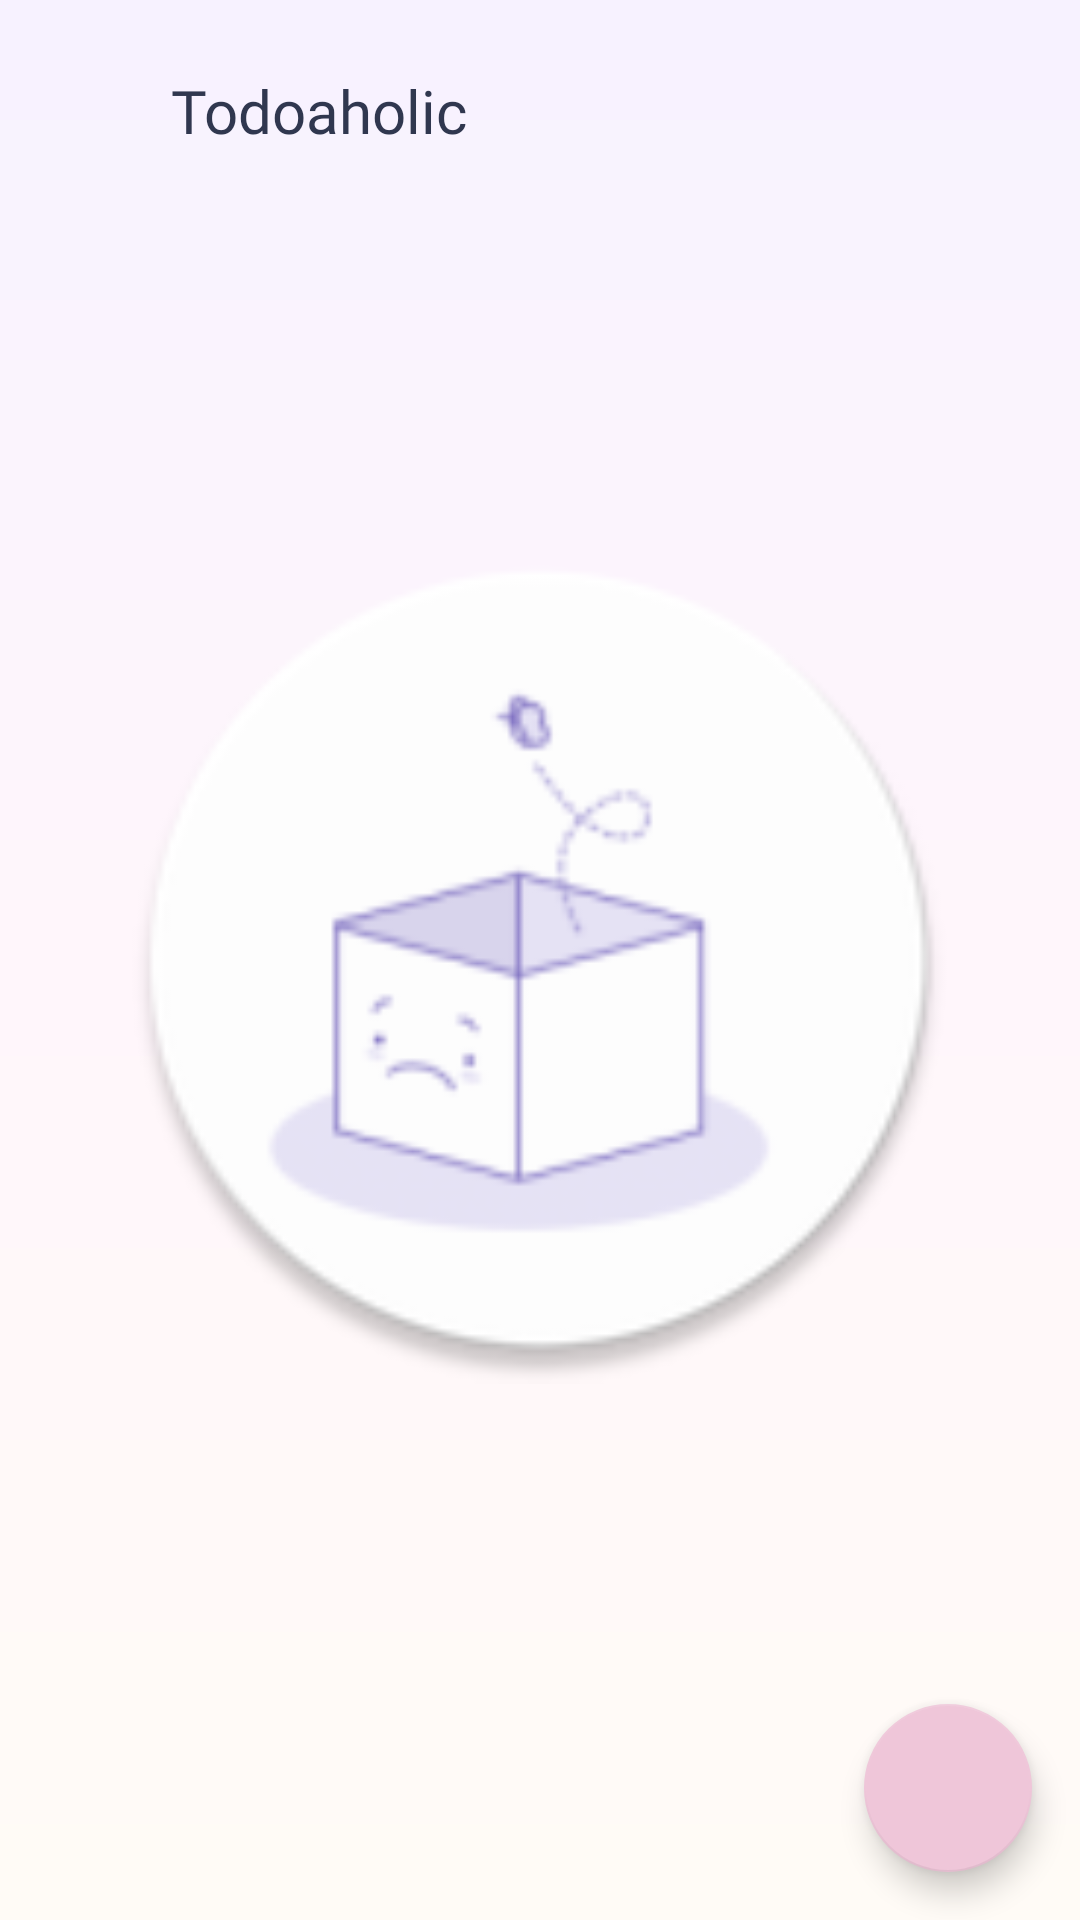

This screen was rendered from an Android layout file. Write that file and the resources it references.
<!-- AndroidManifest.xml: application theme Theme.ToDo -->
<!-- res/layout/activity_main.xml -->
<?xml version="1.0" encoding="utf-8"?>
<androidx.constraintlayout.widget.ConstraintLayout xmlns:android="http://schemas.android.com/apk/res/android"
    xmlns:app="http://schemas.android.com/apk/res-auto"
    xmlns:tools="http://schemas.android.com/tools"
    android:id="@+id/constraint_layout"
    android:layout_width="match_parent"
    android:layout_height="match_parent"
    android:background="@drawable/gradient"
    tools:context=".MainActivity">


    <com.google.android.material.appbar.AppBarLayout
        android:id="@+id/appBarLayout"
        android:layout_width="match_parent"
        android:layout_height="wrap_content"
        android:background="@android:color/transparent"
        app:elevation="0dp"
        app:layout_constraintStart_toStartOf="parent"
        app:layout_constraintTop_toTopOf="parent">

        <androidx.appcompat.widget.Toolbar
            android:id="@+id/my_toolbar"
            android:layout_width="match_parent"
            android:layout_height="wrap_content"
            android:elevation="0dp"
            android:paddingTop="12dp"
            android:theme="@style/ThemeOverlay.AppCompat.ActionBar"
            app:layout_constraintTop_toTopOf="parent"
            app:popupTheme="@style/ThemeOverlay.AppCompat.Light">

            <ImageView
                android:id="@+id/logo_img"
                android:layout_width="36dp"
                android:layout_height="36dp"
                android:src="@mipmap/pinklogo_round" />

            <TextView
                android:id="@+id/textView"
                android:layout_width="match_parent"
                android:layout_height="wrap_content"
                android:fontFamily="@font/la_belle_aurore"
                android:paddingTop="6dp"
                android:text=" Todoaholic"
                android:textColor="@color/titel_color"
                android:textSize="20dp" />

            <TextView
                android:id="@+id/toolbar_title"
                android:layout_width="wrap_content"
                android:layout_height="wrap_content"
                android:layout_gravity="center"
                android:textColor="@color/lightertext"
                android:textSize="18dp"
                android:textStyle="bold"
                tools:layout_editor_absoluteX="162dp"
                tools:layout_editor_absoluteY="16dp" />

        </androidx.appcompat.widget.Toolbar>

        <com.google.android.material.tabs.TabLayout
            android:id="@+id/tabs"
            android:layout_width="match_parent"
            android:layout_height="80dp"
            android:paddingTop="40dp"
            app:tabGravity="center"
            app:tabIndicatorColor="@color/catpink"
            app:tabIndicatorGravity="bottom"
            app:tabIndicatorHeight="2dp"
            app:tabMode="scrollable" />

    </com.google.android.material.appbar.AppBarLayout>

    <androidx.recyclerview.widget.RecyclerView
        android:id="@+id/recyclerView"
        android:layout_width="0dp"
        android:layout_height="566dp"
        app:layout_constraintBottom_toBottomOf="parent"
        app:layout_constraintEnd_toEndOf="parent"
        app:layout_constraintHorizontal_bias="0.0"
        app:layout_constraintStart_toStartOf="parent"
        app:layout_constraintTop_toBottomOf="@+id/appBarLayout"
        app:layout_constraintVertical_bias="1.0" />

    <com.google.android.material.floatingactionbutton.FloatingActionButton
        android:id="@+id/fab_add"
        android:layout_width="wrap_content"
        android:layout_height="wrap_content"
        android:layout_marginEnd="16dp"
        android:layout_marginBottom="16dp"

        android:clickable="true"
        app:backgroundTint="@color/catpink"
        app:layout_constraintBottom_toBottomOf="parent"
        app:layout_constraintEnd_toEndOf="parent"
        app:srcCompat="@drawable/ic_baseline_add_24" />

    <ImageView
        android:id="@+id/imageView"
        android:layout_width="282dp"
        android:layout_height="307dp"
        app:layout_constraintBottom_toBottomOf="parent"
        app:layout_constraintEnd_toEndOf="parent"
        app:layout_constraintHorizontal_bias="0.496"
        app:layout_constraintStart_toStartOf="parent"
        app:layout_constraintTop_toTopOf="@+id/appBarLayout"
        app:srcCompat="@mipmap/background_round" />

</androidx.constraintlayout.widget.ConstraintLayout>
<!-- resources referenced by this layout -->
<resources>
  <color name="catpink">#efc6d9</color>
  <color name="lightertext">#9aa3c1</color>
  <color name="titel_color">#30374f</color>
  <!-- drawable gradient (drawable) -->
  <?xml version="1.0" encoding="utf-8"?>
  <shape xmlns:android="http://schemas.android.com/apk/res/android"
      android:shape="rectangle">
      <gradient
          android:startColor="@color/startColor"
          android:centerColor="@color/centerColor"
          android:endColor="@color/endColor"
          android:angle="90"/>
  </shape>
  <!-- mipmap background_round: png bitmap (mipmap-hdpi, 3947 bytes) -->
  <!-- mipmap pinklogo_round (mipmap-anydpi-v26) -->
  <?xml version="1.0" encoding="utf-8"?>
  <adaptive-icon xmlns:android="http://schemas.android.com/apk/res/android">
      <background android:drawable="@color/pinklogo_background"/>
      <foreground android:drawable="@mipmap/pinklogo_foreground"/>
  </adaptive-icon>
  <style name="Theme.ToDo" parent="Theme.AppCompat.Light.NoActionBar">
          
          <item name="colorPrimary">@color/purple_500</item>
          <item name="colorPrimaryVariant">@color/purple_700</item>
          <item name="colorOnPrimary">@color/white</item>
          
          <item name="colorSecondary">@color/teal_200</item>
          <item name="colorSecondaryVariant">@color/teal_700</item>
          <item name="colorOnSecondary">@color/black</item>
          
          <item name="android:statusBarColor" tools:targetApi="l">@color/rv_bgdarker</item>
          
          <item name="android:textColorPrimary">@color/lightertext</item>
          <item name="android:windowLightStatusBar">true</item>
          <item name="actionMenuTextColor">@color/black</item>
      </style>
  <color name="startColor">#FFFBF6</color>
  <color name="centerColor">#FFF6FB</color>
  <color name="endColor">#F7F2FF</color>
  <color name="pinklogo_background">#3DDC84</color>
  <color name="purple_500">#f3c4fb</color>
  <color name="purple_700">#deaaff</color>
  <color name="white">#FFFFFFFF</color>
  <color name="teal_200">#c0fdff</color>
  <color name="teal_700">#c8e7ff</color>
  <color name="black">#30374f</color>
  <color name="rv_bgdarker">#f7f3ff</color>
</resources>
